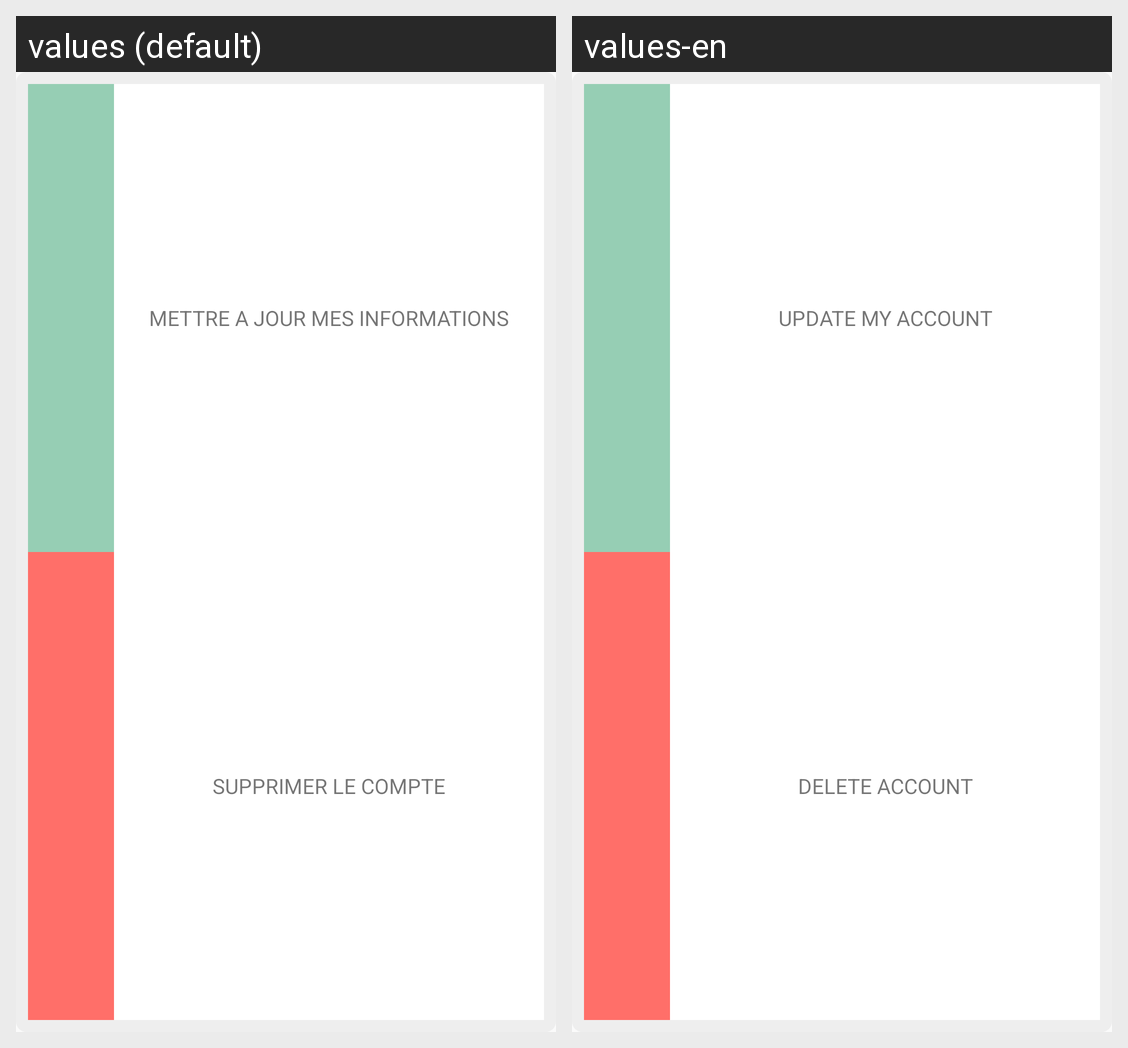

For this localized Android screen grid, give each drawn string resource with its value in every locale shown.
Android screen res/layout/gears_account_layout.xml rendered under 2 locales, left to right: values (default), values-en. Device: Nexus 5 (rendered at 1080×1920; each locale shown at half size, 540×960, under a caption strip naming it); theme AppTheme.
Strings drawn on this screen, with the default value and each locale's value (text and hints the layout hard-codes, and strings that could not be matched under every locale, appear in the picture but are not listed):

update_personal_info
  values: METTRE A JOUR MES INFORMATIONS
  values-en: UPDATE MY ACCOUNT

delete_account
  values: SUPPRIMER LE COMPTE
  values-en: DELETE ACCOUNT
